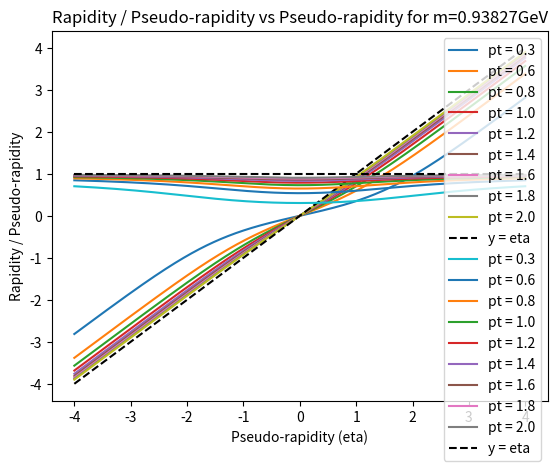

Python code for this plot:
#!/usr/bin/env python3
# -*- coding: utf-8 -*-
"""
Created on September 28 2:46 PM 2020
Created in PyCharm
Created as QGP_Scripts/rapidity_vs_pseudo.py

@author: Dylan Neff, dylan
"""


import numpy as np
import matplotlib.pyplot as plt


def main():
    pts = [0.3, 0.6, 0.8, 1.0, 1.2, 1.4, 1.6, 1.8, 2.0]  # GeV
    etas = np.linspace(-4, 4, 1000)
    m = 0.93827  # GeV, proton mass
    for pt in pts:
        rap = rapidity(etas, pt, m)
        plt.plot(etas, rap, label=f'pt = {pt}')
    plt.plot(etas, etas, label='y = eta', color='black', linestyle='--')
    plt.legend()
    plt.xlabel('Pseudo-rapidity (eta)')
    plt.ylabel('Rapidity (y)')
    plt.title(f'Rapidity vs Pseudo-rapidity for m={m}GeV')
    plt.grid()
    plt.show()

    for pt in pts:
        rap = rapidity(etas, pt, m)
        ratio = [x / y for x, y in zip(rap, etas)]
        plt.plot(etas, rap/etas, label=f'pt = {pt}')
    plt.plot(etas, [1]*len(etas), label='y = eta', color='black', linestyle='--')
    plt.legend()
    plt.xlabel('Pseudo-rapidity (eta)')
    plt.ylabel('Rapidity / Pseudo-rapidity')
    plt.title(f'Rapidity / Pseudo-rapidity vs Pseudo-rapidity for m={m}GeV')
    plt.grid()
    plt.show()

    print('donzo')


def rapidity(eta, pt, m):
    """
    Calculate rapidity as a function of pesudo-rapidity, transverse momentum and mass
    :param eta: Pseudo-rapidity of particle trajectory
    :param pt: Transverse momentum of particle (units of energy matching m)
    :param m: Mass of particle (units of energy matching pt)
    :return: Rapidity of particle
    """
    return np.log((np.sqrt(m**2 + pt**2 * np.cosh(eta)**2) + pt * np.sinh(eta)) / np.sqrt(m**2 + pt**2))


if __name__ == '__main__':
    main()
